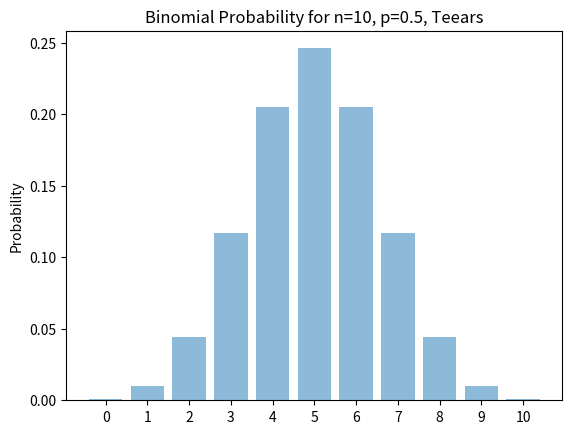

The matplotlib source for this figure:
#Lab3
#Matthew Teears

#imports
import matplotlib.pyplot as plt
import random
import numpy as np
import math

#definitions
list = []
pmf = []
heads = 0
tails = 0
P=0.5
q = 1-P
num = 10
nx=0
count = []
print("Name: Matthew Teears")
print("Course: EENG388")
print("Lab #03: Binomial Probability Distribution")

print("\nNumber of flips: ",num)

for i in range(0,int(num)+1):
    flip = random.randint(0,1)
    if(flip == 0):
        list.append('T')
        tails = tails + 1
    else:
        list.append('H')
        heads = heads + 1

for t in list:
    print(t, end =" ") 

print("\nNumber of Heads:  ",heads)

print("\n")
for i in range(0,int(num)+1):
    nx = (math.factorial(num))/(math.factorial(i)*math.factorial(num-i))
    pxk = nx * (P ** i)*(q**(num-i))
    pmf.append(pxk)
    print(i,"   ",pxk) 

for i in range(0,11):
    count.append(i)

print(count)
print(pmf)

lab = ['0','1','2','3','4','5','6','7','8','9','10']
y_pos = np.arange(len(lab))

plt.bar(y_pos, pmf, align='center', alpha=0.5)
plt.xticks(y_pos, lab)
plt.ylabel('Probability')
plt.title('Binomial Probability for n=10, p=0.5, Teears')

plt.show()